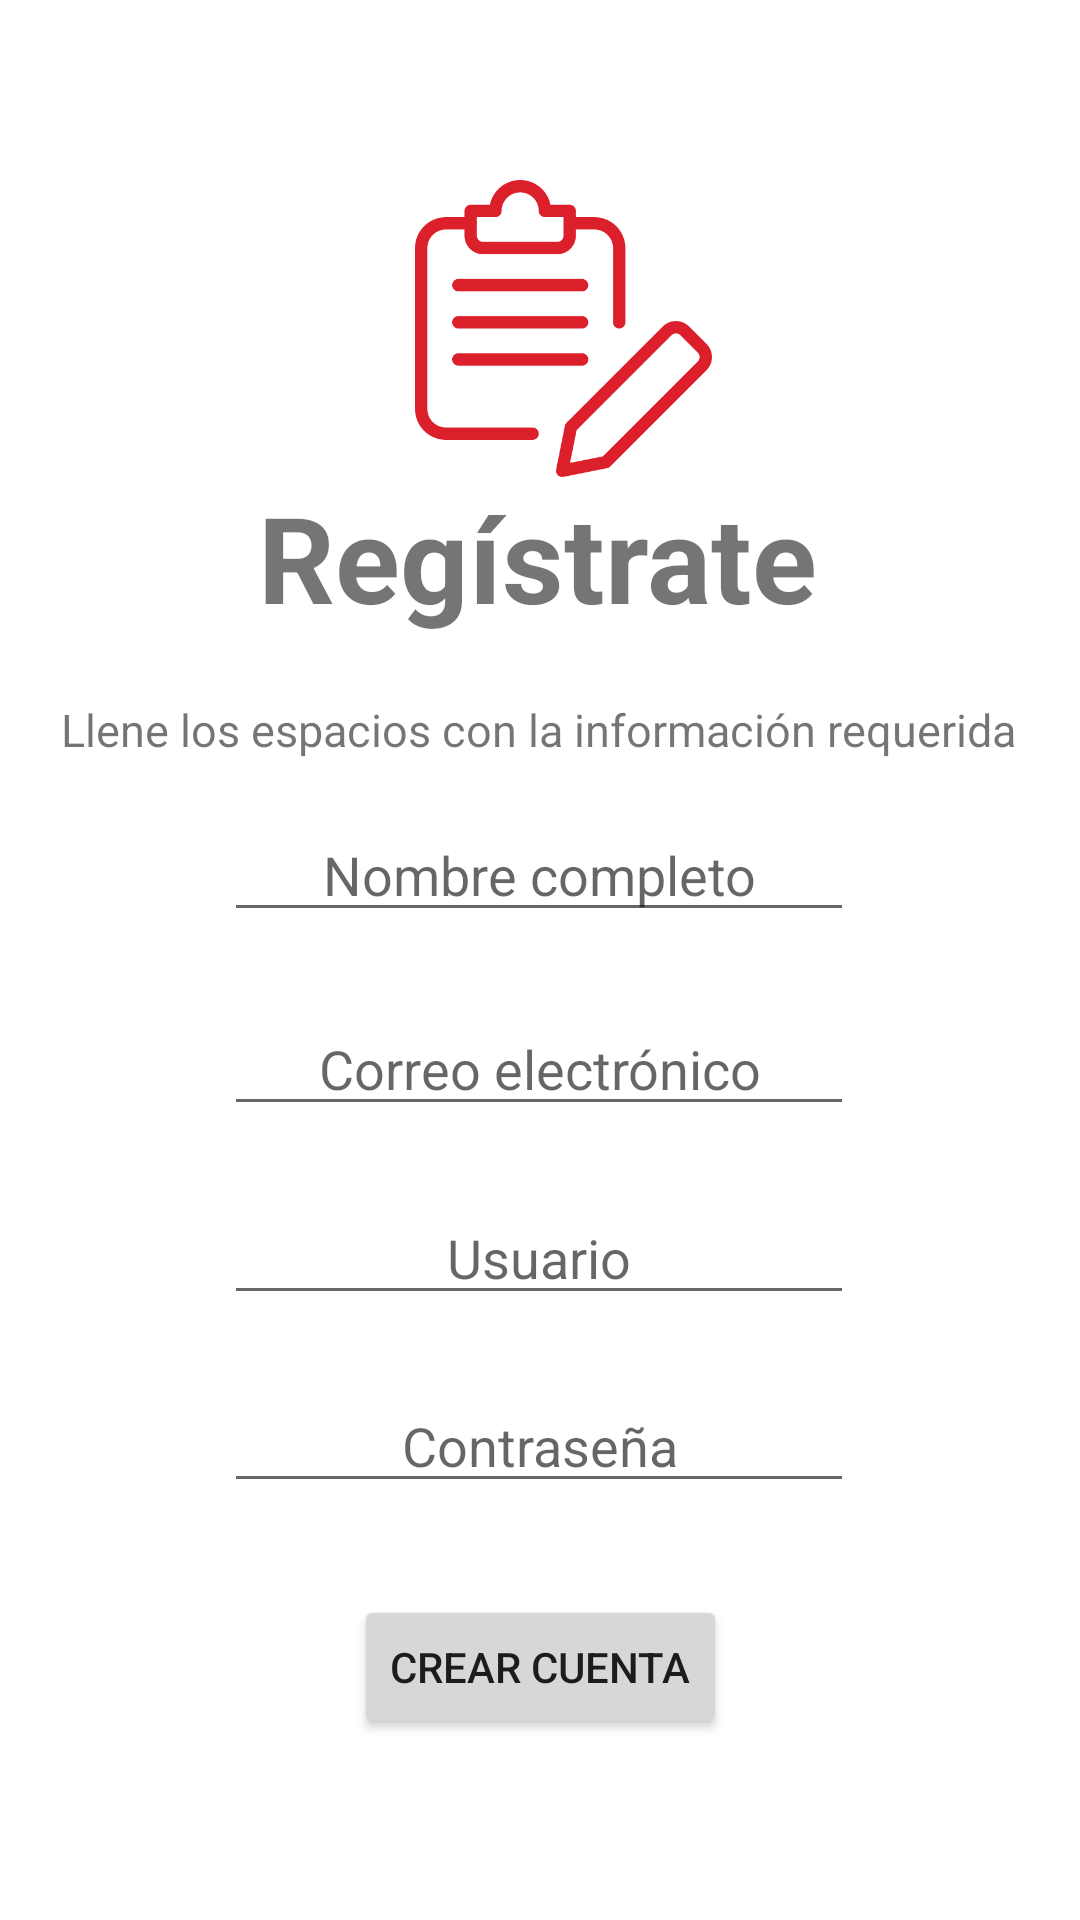

This screen was rendered from an Android layout file. Write that file and the resources it references.
<!-- AndroidManifest.xml: application theme Theme.ProyectoPeliculas -->
<!-- res/layout/activity_crear_cuenta.xml -->
<?xml version="1.0" encoding="utf-8"?>
<androidx.constraintlayout.widget.ConstraintLayout xmlns:android="http://schemas.android.com/apk/res/android"
    xmlns:app="http://schemas.android.com/apk/res-auto"
    xmlns:tools="http://schemas.android.com/tools"
    android:layout_width="match_parent"
    android:layout_height="match_parent"
    tools:context=".crearCuenta">

    <TextView
        android:id="@+id/textView2"
        android:layout_width="wrap_content"
        android:layout_height="wrap_content"
        android:text="Regístrate"
        android:textSize="40sp"
        android:textStyle="bold"
        app:layout_constraintBottom_toBottomOf="parent"
        app:layout_constraintEnd_toEndOf="parent"
        app:layout_constraintHorizontal_bias="0.497"
        app:layout_constraintStart_toStartOf="parent"
        app:layout_constraintTop_toTopOf="parent"
        app:layout_constraintVertical_bias="0.271" />

    <Button
        android:id="@+id/buttonCrearCuenta"
        android:layout_width="wrap_content"
        android:layout_height="wrap_content"
        android:text="CREAR CUENTA"
        app:layout_constraintBottom_toBottomOf="parent"
        app:layout_constraintEnd_toEndOf="parent"
        app:layout_constraintStart_toStartOf="parent"
        app:layout_constraintTop_toTopOf="parent"
        app:layout_constraintVertical_bias="0.898" />

    <EditText
        android:id="@+id/editTextaContrasena"
        android:layout_width="wrap_content"
        android:layout_height="wrap_content"
        android:ems="10"
        android:hint="Contraseña"
        android:inputType="textPassword"
        android:textAlignment="center"
        app:layout_constraintBottom_toBottomOf="parent"
        app:layout_constraintEnd_toEndOf="parent"
        app:layout_constraintHorizontal_bias="0.497"
        app:layout_constraintStart_toStartOf="parent"
        app:layout_constraintTop_toTopOf="parent"
        app:layout_constraintVertical_bias="0.768" />

    <EditText
        android:id="@+id/editTextUsuario"
        android:layout_width="wrap_content"
        android:layout_height="wrap_content"
        android:ems="10"
        android:hint="@string/Usuario"
        android:inputType="textPersonName"
        android:textAlignment="center"
        app:layout_constraintBottom_toTopOf="@+id/editTextaContrasena"
        app:layout_constraintEnd_toEndOf="parent"
        app:layout_constraintHorizontal_bias="0.497"
        app:layout_constraintStart_toStartOf="parent"
        app:layout_constraintTop_toBottomOf="@+id/editTextCorreo" />

    <EditText
        android:id="@+id/editTextCorreo"
        android:layout_width="wrap_content"
        android:layout_height="wrap_content"
        android:ems="10"
        android:hint="Correo electrónico"
        android:inputType="textPersonName"
        android:textAlignment="center"
        app:layout_constraintBottom_toBottomOf="parent"
        app:layout_constraintEnd_toEndOf="parent"
        app:layout_constraintHorizontal_bias="0.497"
        app:layout_constraintStart_toStartOf="parent"
        app:layout_constraintTop_toBottomOf="@+id/editTextNombreCompleto"
        app:layout_constraintVertical_bias="0.081" />

    <EditText
        android:id="@+id/editTextNombreCompleto"
        android:layout_width="wrap_content"
        android:layout_height="wrap_content"
        android:ems="10"
        android:hint="Nombre completo"
        android:inputType="textPersonName"
        android:textAlignment="center"
        app:layout_constraintBottom_toBottomOf="parent"
        app:layout_constraintEnd_toEndOf="parent"
        app:layout_constraintHorizontal_bias="0.497"
        app:layout_constraintStart_toStartOf="parent"
        app:layout_constraintTop_toTopOf="parent"
        app:layout_constraintVertical_bias="0.45" />

    <TextView
        android:id="@+id/textView3"
        android:layout_width="wrap_content"
        android:layout_height="wrap_content"
        android:text="Llene los espacios con la información requerida"
        android:textSize="15sp"
        app:layout_constraintBottom_toTopOf="@+id/editTextNombreCompleto"
        app:layout_constraintEnd_toEndOf="parent"
        app:layout_constraintHorizontal_bias="0.489"
        app:layout_constraintStart_toStartOf="parent"
        app:layout_constraintTop_toBottomOf="@+id/textView2"
        app:layout_constraintVertical_bias="0.564" />

    <ImageView
        android:id="@+id/imageView2"
        android:layout_width="203dp"
        android:layout_height="99dp"
        app:layout_constraintBottom_toTopOf="@+id/textView2"
        app:layout_constraintEnd_toEndOf="parent"
        app:layout_constraintHorizontal_bias="0.549"
        app:layout_constraintStart_toStartOf="parent"
        app:layout_constraintTop_toTopOf="parent"
        app:layout_constraintVertical_bias="1.0"
        app:srcCompat="@drawable/editar" />

    <androidx.constraintlayout.widget.Group
        android:id="@+id/group"
        android:layout_width="wrap_content"
        android:layout_height="wrap_content"
        app:constraint_referenced_ids="editTextNombreCompleto,editTextCorreo,editTextUsuario,editTextaContrasena" />

</androidx.constraintlayout.widget.ConstraintLayout>
<!-- resources referenced by this layout -->
<resources>
  <!-- drawable editar: png bitmap (drawable, 28042 bytes) -->
  <string name="Usuario">Usuario</string>
  <style name="Theme.ProyectoPeliculas" parent="Theme.MaterialComponents.DayNight.DarkActionBar">
          
          <item name="colorPrimary">@color/purple_500</item>
          <item name="colorPrimaryVariant">@color/purple_700</item>
          <item name="colorOnPrimary">@color/white</item>
          
          <item name="colorSecondary">@color/teal_200</item>
          <item name="colorSecondaryVariant">@color/teal_700</item>
          <item name="colorOnSecondary">@color/black</item>
          
          <item name="android:statusBarColor">?attr/colorPrimaryVariant</item>
          
      </style>
  <color name="purple_500">#DB202C</color>
  <color name="purple_700">#DB202C</color>
  <color name="white">#FFFFFFFF</color>
  <color name="teal_200">#DB202C</color>
  <color name="teal_700">#DB202C</color>
  <color name="black">#FF000000</color>
</resources>
